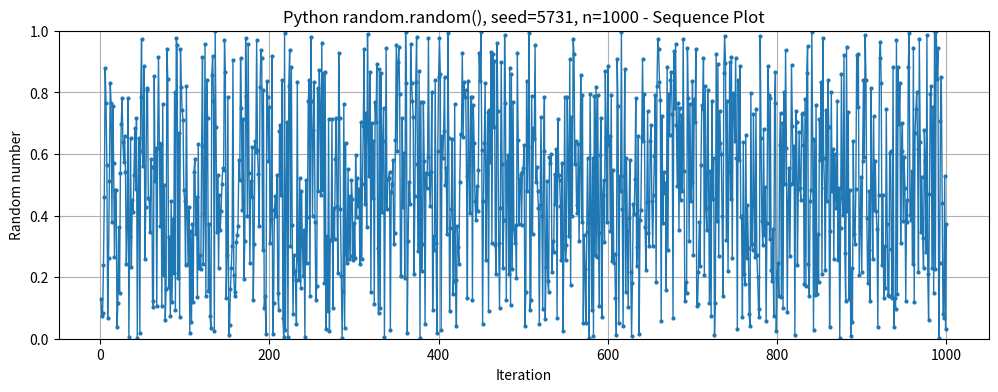
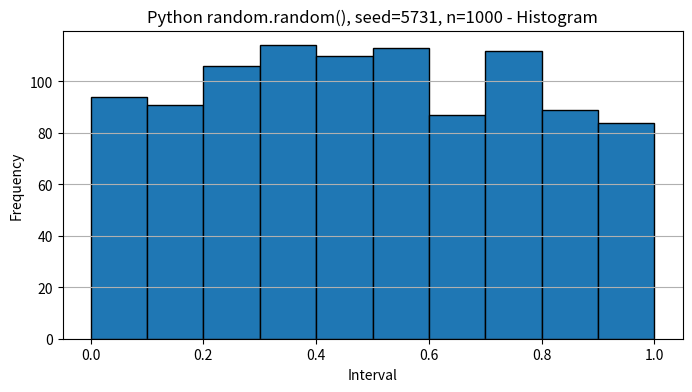
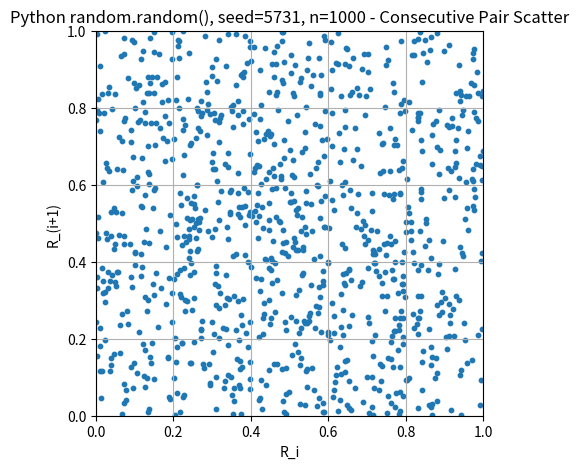
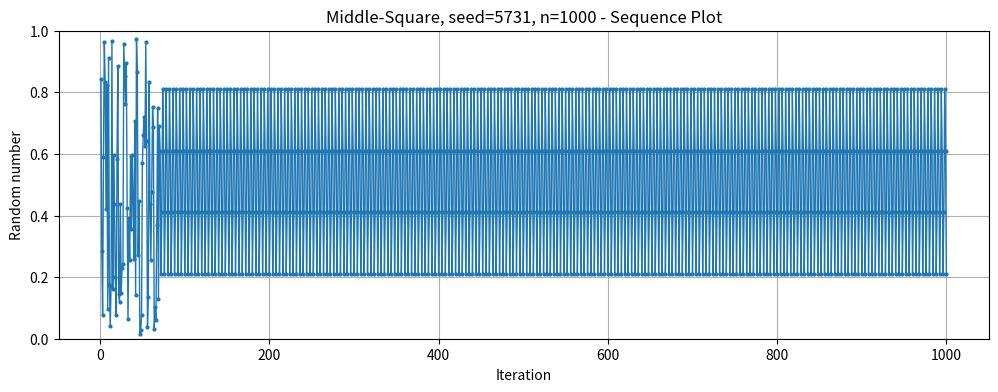
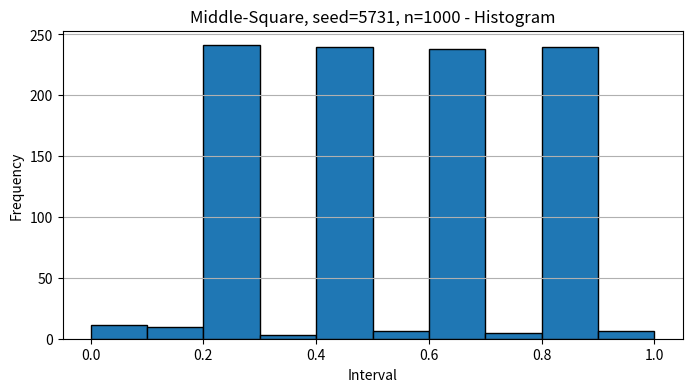
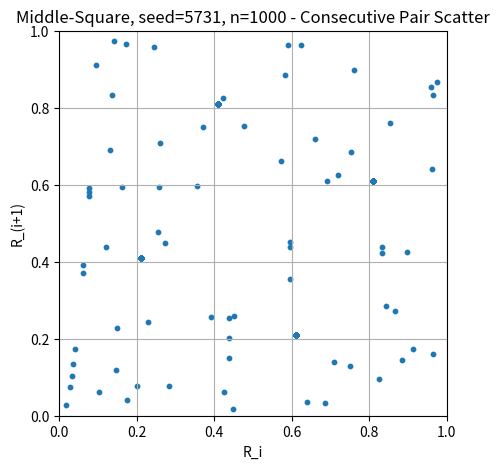

Write Python code to recreate these figures, in order.
import random


def python_random_generator(seed, n):
    random.seed(seed)
    return [random.random() for _ in range(n)]


def middle_square(seed, n):
    values = []
    x = seed
    for _ in range(n):
        x = int(str(x * x).zfill(8)[2:6])
        values.append(x / 10000)
    return values


def visualize_random_numbers(numbers, title="Random Numbers", bins=10):
    """
    Visualize random numbers in three ways:
    1. Sequence plot: value against generation order.
    2. Histogram: frequency in equal bins.
    3. Scatter plot: R_i against R_(i+1), useful for spotting patterns.
    """
    import matplotlib.pyplot as plt

    x_axis = list(range(1, len(numbers) + 1))

    plt.figure(figsize=(12, 4))
    plt.plot(x_axis, numbers, marker="o", markersize=2, linewidth=1)
    plt.title(title + " - Sequence Plot")
    plt.xlabel("Iteration")
    plt.ylabel("Random number")
    plt.ylim(0, 1)
    plt.grid(True)
    plt.show()

    plt.figure(figsize=(8, 4))
    plt.hist(numbers, bins=bins, range=(0, 1), edgecolor="black")
    plt.title(title + " - Histogram")
    plt.xlabel("Interval")
    plt.ylabel("Frequency")
    plt.grid(axis="y")
    plt.show()

    plt.figure(figsize=(5, 5))
    plt.scatter(numbers[:-1], numbers[1:], s=10)
    plt.title(title + " - Consecutive Pair Scatter")
    plt.xlabel("R_i")
    plt.ylabel("R_(i+1)")
    plt.xlim(0, 1)
    plt.ylim(0, 1)
    plt.grid(True)
    plt.show()


def compare_python_and_middle_square(seed=5731, n=1000):
    python_numbers = python_random_generator(seed, n)
    middle_square_numbers = middle_square(seed, n)

    visualize_random_numbers(
        python_numbers,
        title=f"Python random.random(), seed={seed}, n={n}",
    )
    visualize_random_numbers(
        middle_square_numbers,
        title=f"Middle-Square, seed={seed}, n={n}",
    )


if __name__ == "__main__":
    compare_python_and_middle_square(seed=5731, n=1000)
